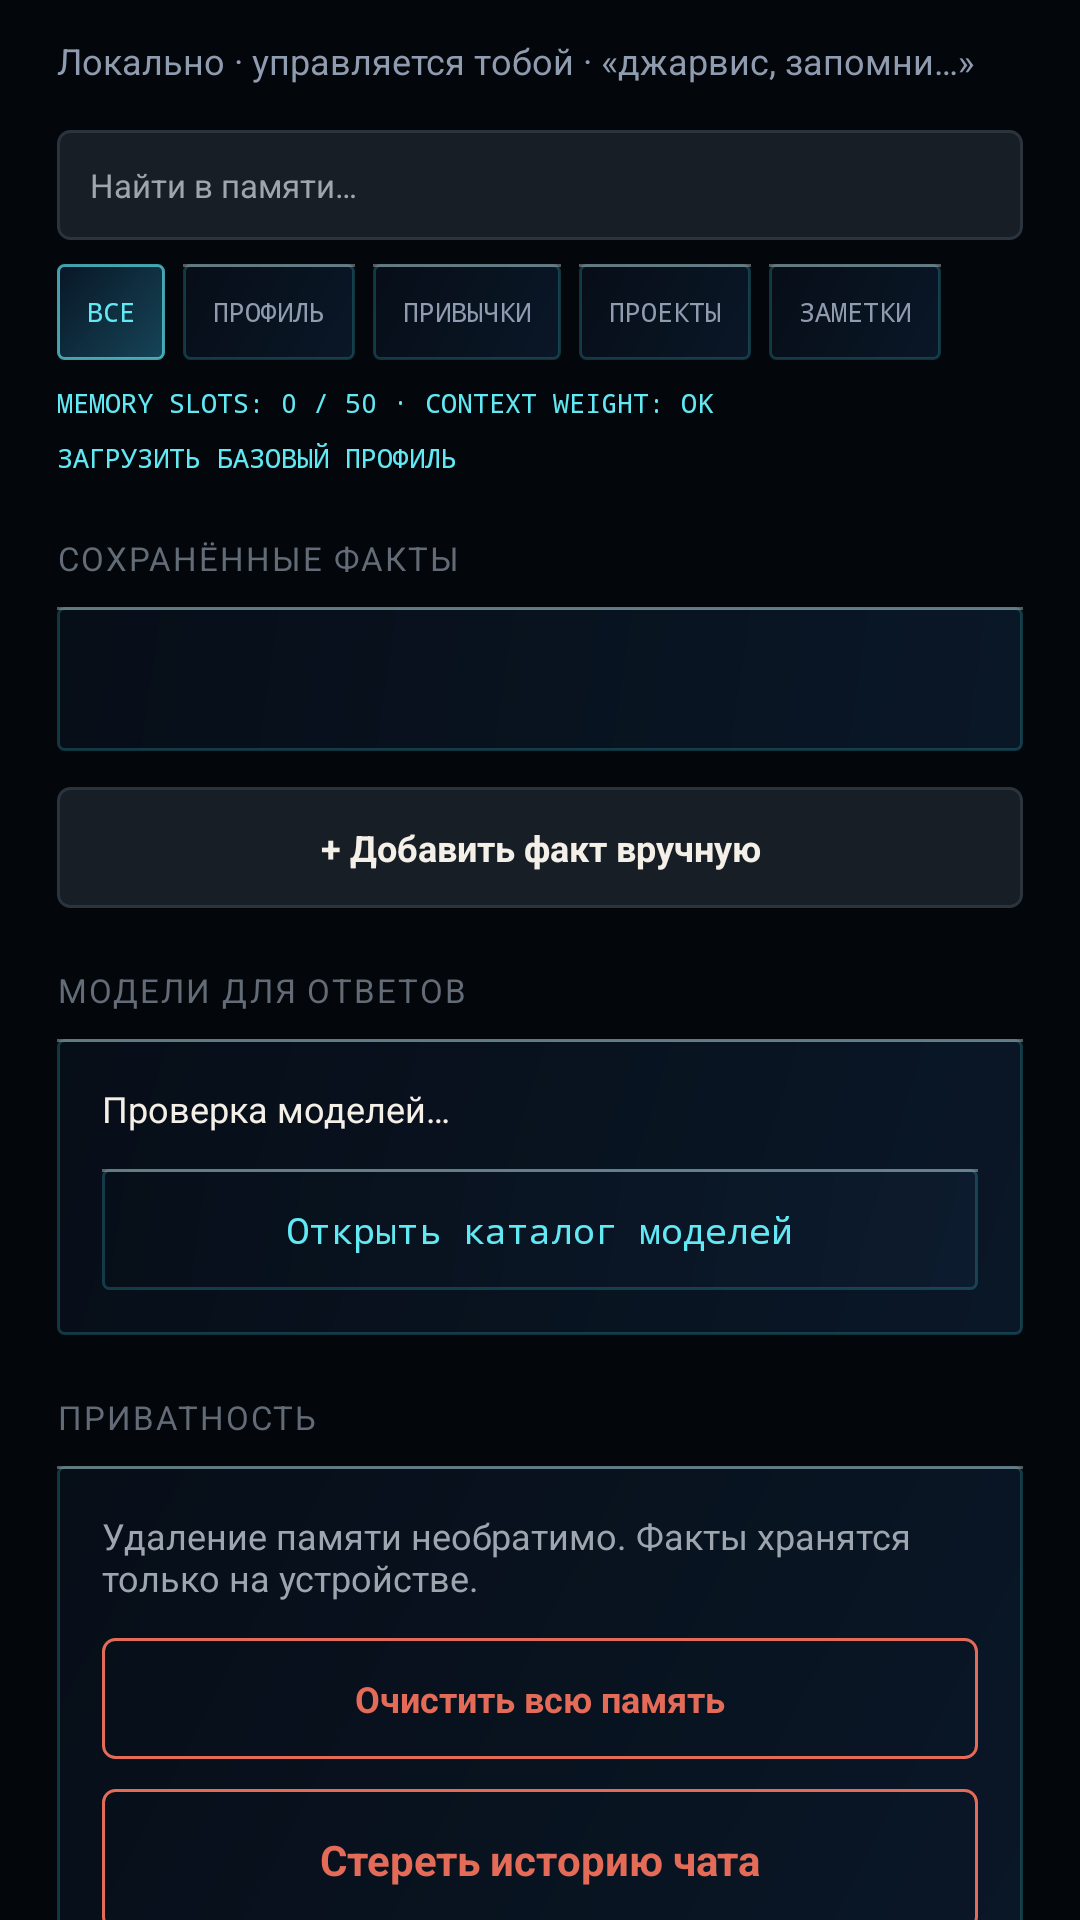

Layout XML and referenced resources for this Android screen:
<!-- AndroidManifest.xml: application theme Theme.Jarvis -->
<!-- res/layout/screen_memory.xml -->
<?xml version="1.0" encoding="utf-8"?>
<ScrollView android:background="@color/jarvis_bg" android:scrollbars="none" android:layout_width="match_parent" android:layout_height="match_parent"
  xmlns:android="http://schemas.android.com/apk/res/android">
    <LinearLayout android:orientation="vertical" android:paddingTop="8.0dp" android:paddingBottom="24.0dp" android:layout_width="match_parent" android:layout_height="wrap_content" android:paddingStart="19.0dp" android:paddingEnd="19.0dp">
        <TextView android:textSize="12.0sp" android:textColor="@color/jarvis_muted" android:layout_width="wrap_content" android:layout_height="wrap_content" android:layout_marginTop="4.0dp" android:text="Локально · управляется тобой · «джарвис, запомни…»" />
        <TextView android:textSize="11.0sp" android:textColor="#9da5ae" android:id="@id/memorySearch" android:background="@drawable/bg_search" android:layout_width="match_parent" android:layout_height="wrap_content" android:layout_marginTop="15.0dp" android:text="Найти в памяти…" />
        <HorizontalScrollView android:scrollbars="none" android:layout_width="match_parent" android:layout_height="wrap_content" android:layout_marginTop="8.0dp">
            <LinearLayout android:orientation="horizontal" android:layout_width="wrap_content" android:layout_height="wrap_content" android:paddingEnd="12.0dp">
                <TextView android:textSize="9.0sp" android:textColor="@color/jarvis_cyan" android:gravity="center" android:id="@id/memChipAll" android:background="@drawable/bg_fui_active" android:layout_width="wrap_content" android:layout_height="32.0dp" android:text="ВСЕ" android:fontFamily="monospace" android:paddingStart="10.0dp" android:paddingEnd="10.0dp" android:layout_marginEnd="6.0dp" />
                <TextView android:textSize="9.0sp" android:textColor="@color/jarvis_muted" android:gravity="center" android:id="@id/memChipProfile" android:background="@drawable/bg_hud_panel" android:layout_width="wrap_content" android:layout_height="32.0dp" android:text="ПРОФИЛЬ" android:fontFamily="monospace" android:paddingStart="10.0dp" android:paddingEnd="10.0dp" android:layout_marginEnd="6.0dp" />
                <TextView android:textSize="9.0sp" android:textColor="@color/jarvis_muted" android:gravity="center" android:id="@id/memChipHabits" android:background="@drawable/bg_hud_panel" android:layout_width="wrap_content" android:layout_height="32.0dp" android:text="ПРИВЫЧКИ" android:fontFamily="monospace" android:paddingStart="10.0dp" android:paddingEnd="10.0dp" android:layout_marginEnd="6.0dp" />
                <TextView android:textSize="9.0sp" android:textColor="@color/jarvis_muted" android:gravity="center" android:id="@id/memChipProjects" android:background="@drawable/bg_hud_panel" android:layout_width="wrap_content" android:layout_height="32.0dp" android:text="ПРОЕКТЫ" android:fontFamily="monospace" android:paddingStart="10.0dp" android:paddingEnd="10.0dp" android:layout_marginEnd="6.0dp" />
                <TextView android:textSize="9.0sp" android:textColor="@color/jarvis_muted" android:gravity="center" android:id="@id/memChipNotes" android:background="@drawable/bg_hud_panel" android:layout_width="wrap_content" android:layout_height="32.0dp" android:text="ЗАМЕТКИ" android:fontFamily="monospace" android:paddingStart="10.0dp" android:paddingEnd="10.0dp" />
            </LinearLayout>
        </HorizontalScrollView>
        <TextView android:textSize="9.0sp" android:textColor="@color/jarvis_cyan" android:id="@id/memSlots" android:layout_width="match_parent" android:layout_height="wrap_content" android:layout_marginTop="8.0dp" android:text="MEMORY SLOTS: 0 / 50 · CONTEXT WEIGHT: OK" android:fontFamily="monospace" />
        <TextView android:textSize="9.0sp" android:textColor="@color/jarvis_cyan" android:id="@id/btnSeedMemory" android:layout_width="wrap_content" android:layout_height="wrap_content" android:layout_marginTop="6.0dp" android:text="ЗАГРУЗИТЬ БАЗОВЫЙ ПРОФИЛЬ" android:fontFamily="monospace" />
        <TextView android:textSize="11.0sp" android:textColor="#626b76" android:layout_width="wrap_content" android:layout_height="wrap_content" android:layout_marginTop="20.0dp" android:layout_marginBottom="9.0dp" android:text="СОХРАНЁННЫЕ ФАКТЫ" android:letterSpacing="0.06" />
        <LinearLayout android:orientation="vertical" android:id="@id/factsContainer" android:background="@drawable/bg_hud_panel" android:padding="15.0dp" android:layout_width="match_parent" android:layout_height="wrap_content" android:minHeight="48.0dp" />
        <TextView android:textSize="12.0sp" android:textStyle="bold" android:textColor="#f4f0e7" android:gravity="center" android:id="@id/btnAddMemoryFact" android:background="@drawable/bg_action_neutral" android:padding="12.0dp" android:layout_width="match_parent" android:layout_height="wrap_content" android:layout_marginTop="12.0dp" android:text="+ Добавить факт вручную" />
        <TextView android:textSize="11.0sp" android:textColor="#626b76" android:layout_width="wrap_content" android:layout_height="wrap_content" android:layout_marginTop="20.0dp" android:layout_marginBottom="9.0dp" android:text="МОДЕЛИ ДЛЯ ОТВЕТОВ" android:letterSpacing="0.06" />
        <LinearLayout android:orientation="vertical" android:background="@drawable/bg_hud_panel" android:padding="15.0dp" android:layout_width="match_parent" android:layout_height="wrap_content">
            <TextView android:textSize="12.0sp" android:textColor="#f4f0e7" android:id="@id/memoryModelsStatus" android:layout_width="match_parent" android:layout_height="wrap_content" android:text="Проверка моделей…" />
            <TextView android:textSize="12.0sp" android:textColor="@color/jarvis_cyan" android:gravity="center" android:id="@id/btnOpenModelsFromMemory" android:background="@drawable/bg_hud_panel" android:padding="12.0dp" android:layout_width="match_parent" android:layout_height="wrap_content" android:layout_marginTop="12.0dp" android:text="Открыть каталог моделей" android:fontFamily="monospace" />
        </LinearLayout>
        <TextView android:textSize="11.0sp" android:textColor="#626b76" android:layout_width="wrap_content" android:layout_height="wrap_content" android:layout_marginTop="20.0dp" android:layout_marginBottom="9.0dp" android:text="ПРИВАТНОСТЬ" android:letterSpacing="0.06" />
        <LinearLayout android:orientation="vertical" android:background="@drawable/bg_hud_panel" android:padding="15.0dp" android:layout_width="match_parent" android:layout_height="wrap_content">
            <TextView android:textSize="12.0sp" android:textColor="#9da5ae" android:layout_width="wrap_content" android:layout_height="wrap_content" android:text="Удаление памяти необратимо. Факты хранятся только на устройстве." />
            <TextView android:textSize="12.0sp" android:textStyle="bold" android:textColor="#e46b58" android:gravity="center" android:id="@id/clearMemoryButton" android:background="@drawable/bg_action_danger" android:padding="12.0dp" android:layout_width="match_parent" android:layout_height="wrap_content" android:layout_marginTop="12.0dp" android:text="Очистить всю память" />
            <TextView android:textSize="14.0sp" android:textStyle="bold" android:textColor="#e46b58" android:gravity="center" android:id="@id/clearChatHistoryButton" android:background="@drawable/bg_action_danger" android:padding="14.0dp" android:layout_width="match_parent" android:layout_height="wrap_content" android:layout_marginTop="10.0dp" android:text="@string/memory_clear_chat" android:contentDescription="@string/memory_clear_chat_desc" />
        </LinearLayout>
    </LinearLayout>
</ScrollView>
<!-- resources referenced by this layout -->
<resources>
  <color name="jarvis_bg">#03060b</color>
  <color name="jarvis_cyan">#62e9f4</color>
  <color name="jarvis_muted">#8f9bae</color>
  <!-- drawable bg_action_danger (drawable) -->
  <?xml version="1.0" encoding="utf-8"?>
  <shape android:shape="rectangle"
    xmlns:android="http://schemas.android.com/apk/res/android">
      <solid android:color="@android:color/transparent" />
      <stroke android:width="1.0dp" android:color="#e46b58" />
      <corners android:radius="4.0dp" />
  </shape>
  <!-- drawable bg_action_neutral (drawable) -->
  <?xml version="1.0" encoding="utf-8"?>
  <shape android:shape="rectangle"
    xmlns:android="http://schemas.android.com/apk/res/android">
      <solid android:color="#181e26" />
      <stroke android:width="1.0dp" android:color="#2b333d" />
      <corners android:radius="4.0dp" />
  </shape>
  <!-- drawable bg_fui_active (drawable) -->
  <?xml version="1.0" encoding="utf-8"?>
  <layer-list
    xmlns:android="http://schemas.android.com/apk/res/android">
      <item>
          <shape android:shape="rectangle">
              <gradient android:startColor="#6630a0c8" android:endColor="#e6081828" android:angle="135.0" />
              <stroke android:width="1.0dp" android:color="#aa62e9f4" />
              <corners android:radius="2.0dp" />
          </shape>
      </item>
  </layer-list>
  <!-- drawable bg_hud_panel (drawable) -->
  <?xml version="1.0" encoding="utf-8"?>
  <layer-list
    xmlns:android="http://schemas.android.com/apk/res/android">
      <item>
          <shape android:shape="rectangle">
              <gradient android:startColor="#bf0c1c30" android:endColor="#e6060e18" android:angle="135.0" />
              <stroke android:width="1.0dp" android:color="#3347eaff" />
              <corners android:radius="2.0dp" />
          </shape>
      </item>
      <item android:gravity="top" android:height="1.0dp">
          <shape>
              <solid android:color="#55ffffff" />
          </shape>
      </item>
  </layer-list>
  <!-- drawable bg_search (drawable) -->
  <?xml version="1.0" encoding="utf-8"?>
  <shape android:shape="rectangle"
    xmlns:android="http://schemas.android.com/apk/res/android">
      <solid android:color="#181e26" />
      <stroke android:width="1.0dp" android:color="#2b333d" />
      <corners android:radius="4.0dp" />
      <padding android:left="11.0dp" android:top="11.0dp" android:right="11.0dp" android:bottom="11.0dp" />
  </shape>
  <string name="memory_clear_chat">Стереть историю чата</string>
  <string name="memory_clear_chat_desc">Удалить всю сохранённую историю диалога, включая избранное</string>
</resources>
